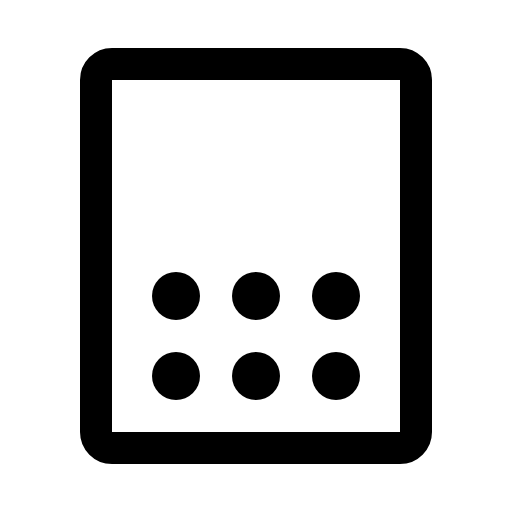
t = 0.00 s
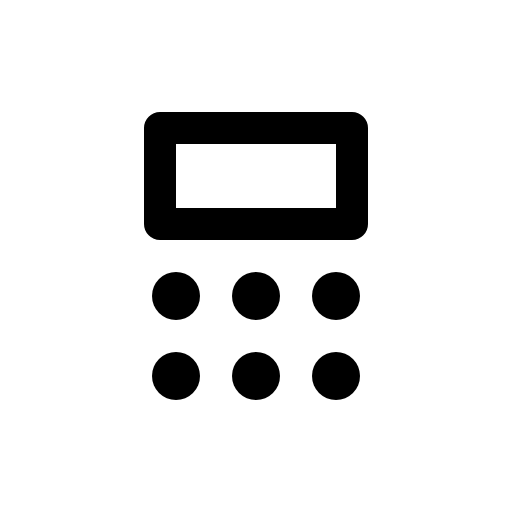
t = 0.30 s
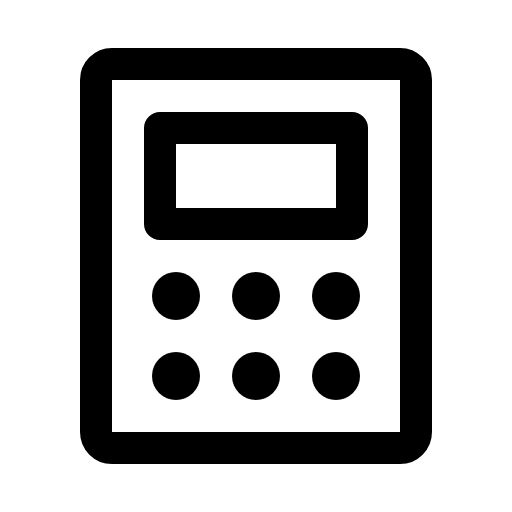
t = 0.68 s
t = 1.05 s: frame unchanged from t = 0.68 s, image omitted
t = 1.43 s: frame unchanged from t = 0.68 s, image omitted

The animated SVG that drew these frames (rendered in a browser with its animation timeline set to each time). Animation: 1 CSS @keyframes rule; one cycle of 1.80 s, repeats indefinitely.

<svg xmlns="http://www.w3.org/2000/svg" viewBox="0 0 256 256">
  <style>
    .draw-line {
      stroke-dasharray: 2000;
      stroke-dashoffset: 0;
    }
    svg:hover .draw-line {
      animation: phosphor-draw-in 1.5s ease-in-out infinite;
    }
    @keyframes phosphor-draw-in {
      0%   { stroke-dashoffset: 2000; }
      100% { stroke-dashoffset: 0; }
    }
  </style><rect width="256" height="256" fill="none"/><rect x="80" y="64" width="96" height="48" fill="none" stroke="currentColor" stroke-linecap="round" stroke-linejoin="round" stroke-width="16" class="draw-line" pathLength="1" style="animation-delay: 0s"/><rect x="32" y="48" width="192" height="160" rx="8" transform="translate(256) rotate(90)" fill="none" stroke="currentColor" stroke-linecap="round" stroke-linejoin="round" stroke-width="16" class="draw-line" pathLength="1" style="animation-delay: 0.3s"/><circle cx="88" cy="148" r="12"/><circle cx="128" cy="148" r="12"/><circle cx="168" cy="148" r="12"/><circle cx="88" cy="188" r="12"/><circle cx="128" cy="188" r="12"/><circle cx="168" cy="188" r="12"/></svg>
